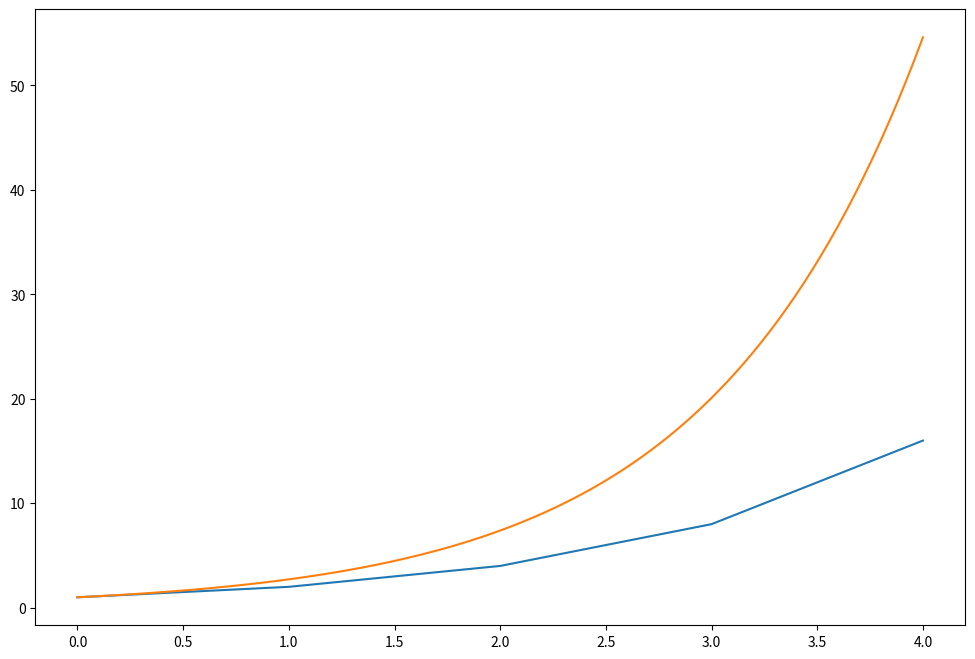
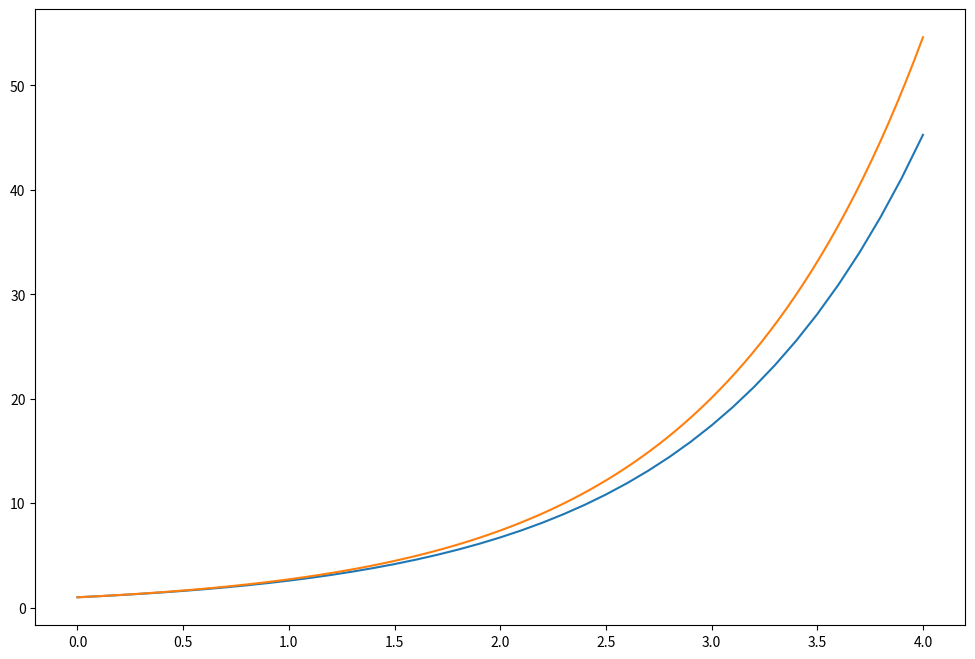
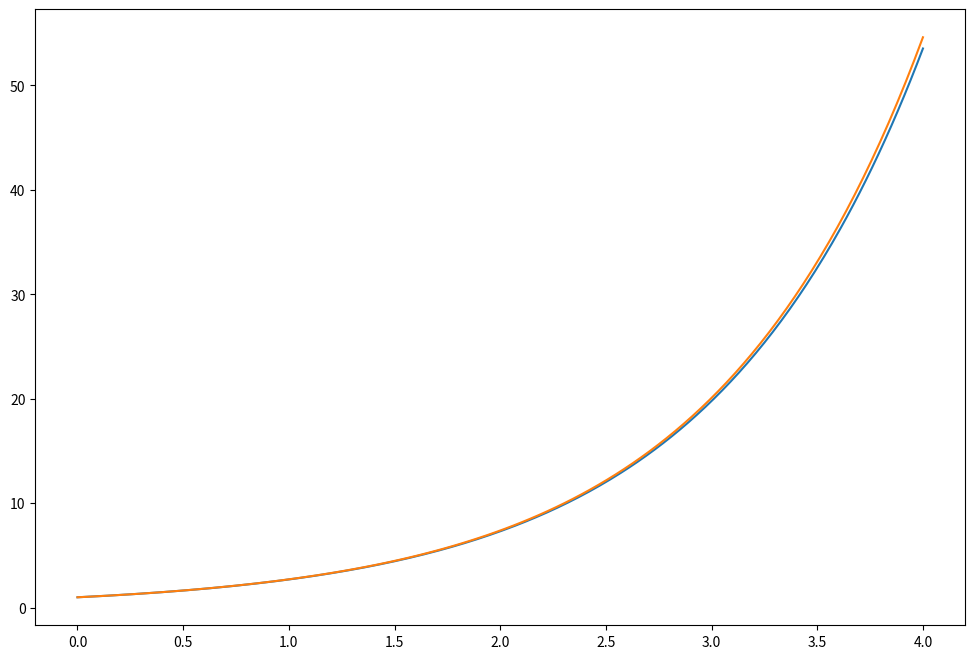
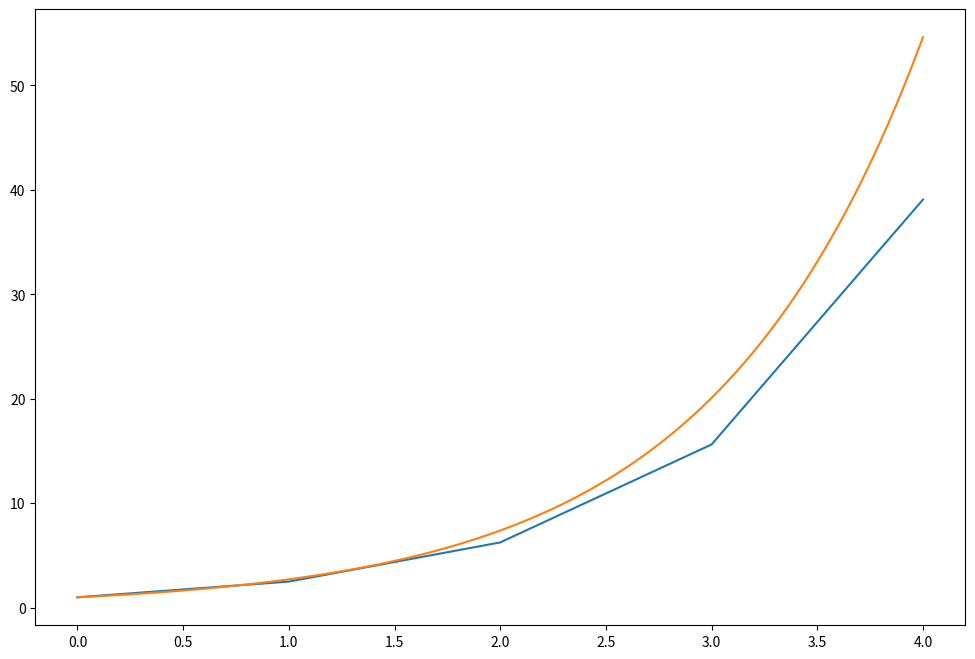
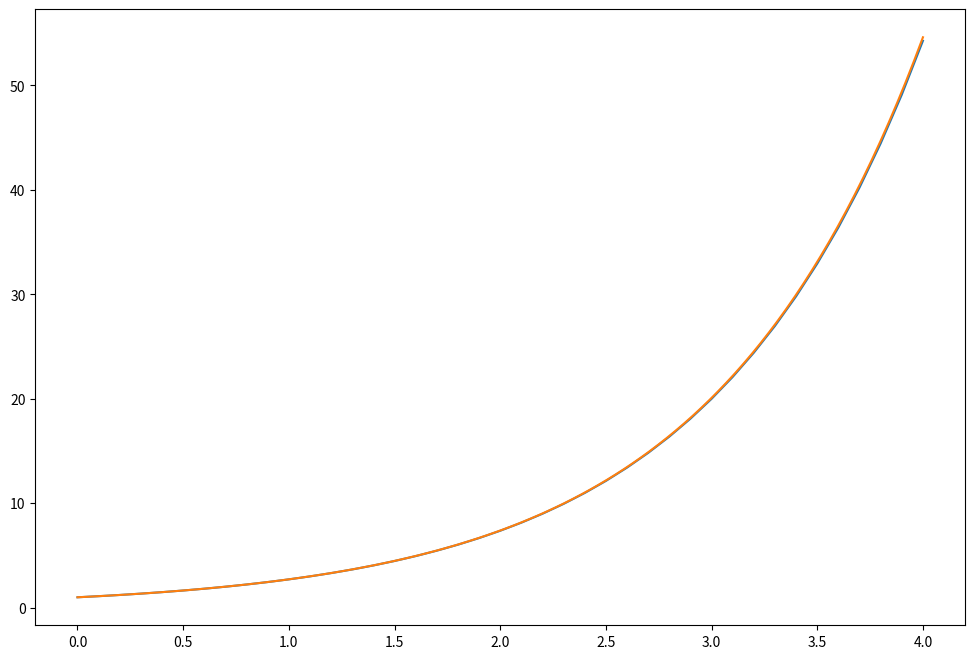
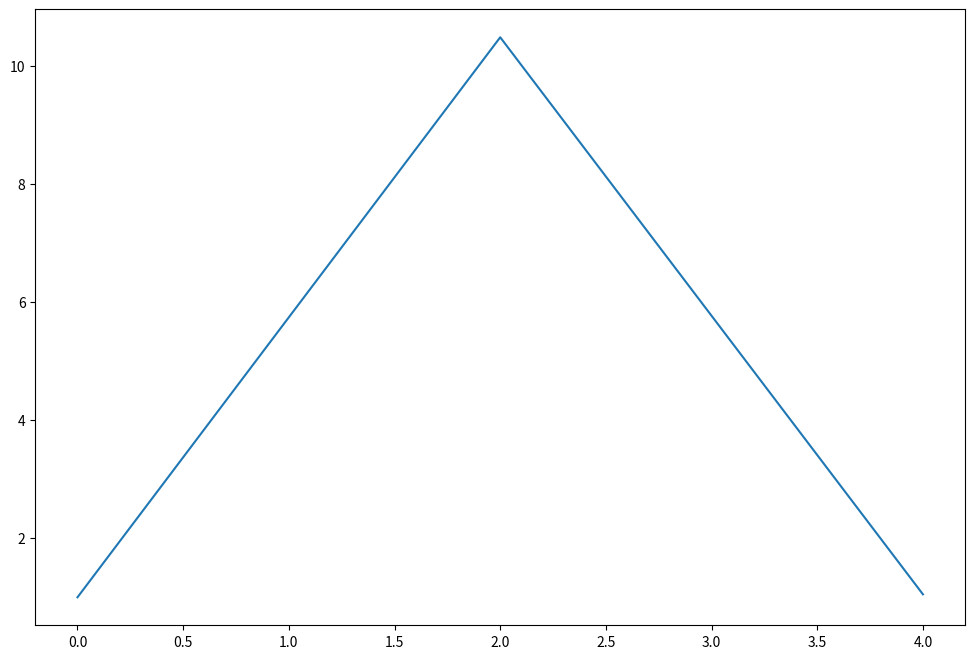
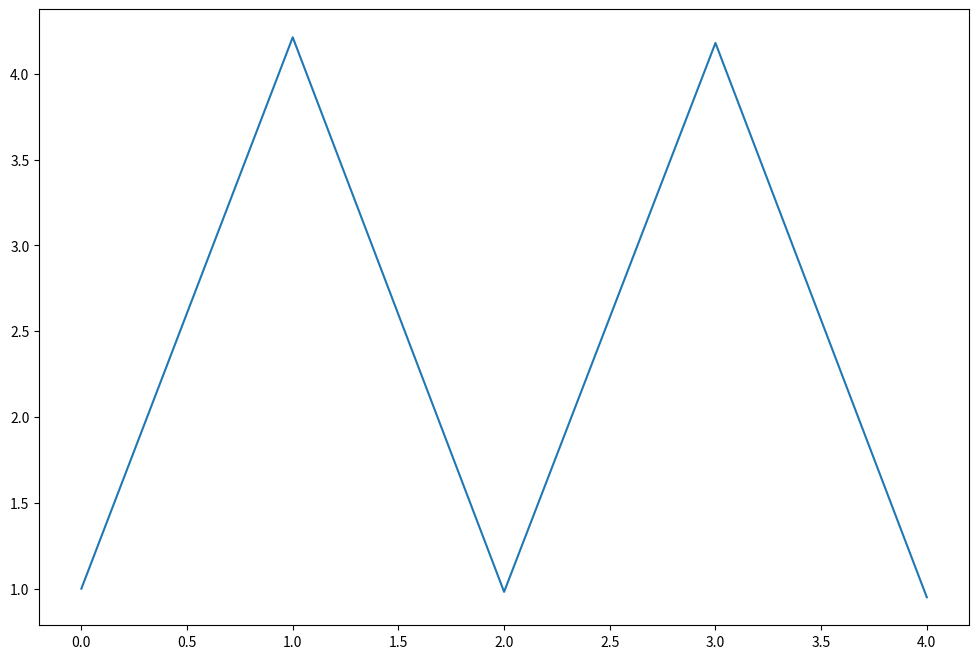
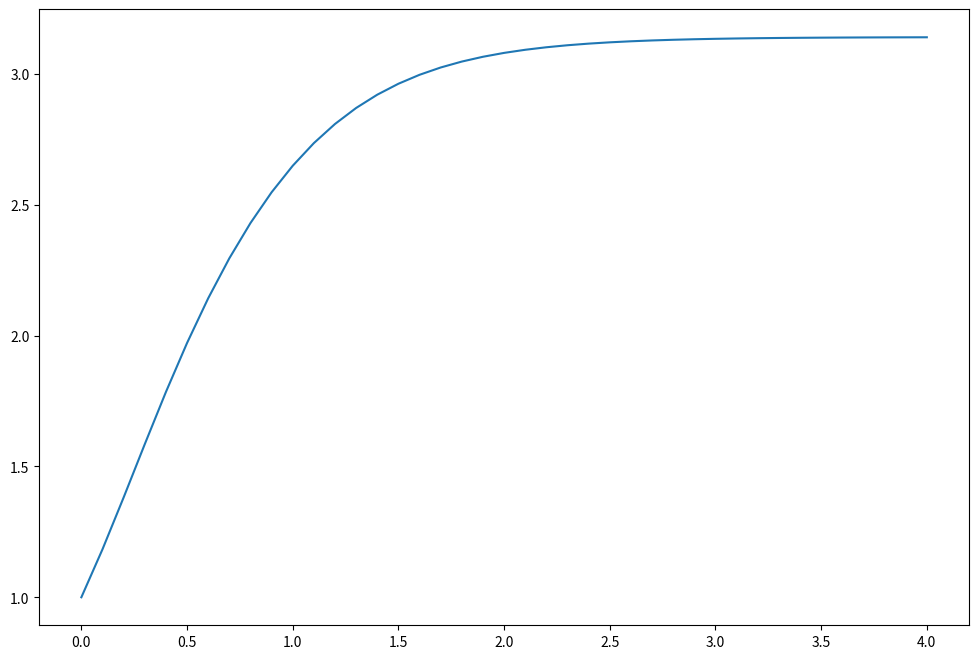

Generate these figures, in order, with matplotlib:

# coding: utf-8

# In[1]:


get_ipython().run_line_magic('config', "InlineBackend.figure_format = 'retina'")
get_ipython().run_line_magic('matplotlib', 'inline')

import numpy as np
import matplotlib.pyplot as plt


# In[124]:


def euler(u_start, t_start, t_end, f, t_delta):
    """
    u(t_start) = u_start
    f: u' = f(u)
    """
    u_prev = u_start
    u = [u_prev]
    
    steps = np.arange(t_start, t_end + t_delta, t_delta)
    
    for ti in steps:
        ui = f(u_prev) * t_delta + u_prev
        u_prev = ui
        
        u.append(ui)

    return steps, u[:-1]


# In[125]:


def part2_problem1a(dt=1):
    x_start, x_end = (0, 4)
    a = 1
    
    x_euler, y_euler = euler(a, x_start, x_end, lambda u: u, dt)
    x_actual = np.linspace(x_start, x_end, 100)
    y_actual = np.exp(x_actual)
    
    fig, ax = plt.subplots(figsize=(12, 8))
    ax.plot(x_euler, y_euler)
    ax.plot(x_actual, y_actual)


# In[126]:


part2_problem1a()


# In[127]:


part2_problem1a(1/10)


# In[128]:


part2_problem1a(1/100)


# In[129]:


def modified_euler(u_start, t_start, t_end, f, t_delta):
    """
    u(t_start) = u_start
    f: u' = f(u)
    """
    u_prev = u_start
    u = [u_prev]
    
    steps = np.arange(t_start, t_end + t_delta, t_delta)
    
    for ti in steps:
        u_next_euler = (f(u_prev) * t_delta) + u_prev
        avg_slope = (f(u_next_euler) + f(u_prev)) / 2
        ui = (avg_slope * t_delta) + u_prev
        u_prev = ui
        
        u.append(ui)

    return steps, u[:-1]


# In[132]:


def part2_problem1b(dt=1):
    x_start, x_end = (0, 4)
    a = 1
    
    x_euler, y_euler = modified_euler(a, x_start, x_end, lambda u: u, dt)
    x_actual = np.linspace(x_start, x_end, 100)
    y_actual = np.exp(x_actual)
    
    fig, ax = plt.subplots(figsize=(12, 8))
    ax.plot(x_euler, y_euler)
    ax.plot(x_actual, y_actual)


# In[133]:


part2_problem1b(1)


# In[134]:


part2_problem1b(1/10)


# In[168]:


def solve_taylor(u_start, t_start, t_end, f, f_deriv, t_delta):
    """
    u(t_start) = u_start
    f: u' = f(u)
    
    ODE is basically using y value to get derivative
    """
    u_prev = u_start
    u = [u_prev]
    
    steps = np.arange(t_start, t_end + t_delta, t_delta)
    
    for ti in steps:
        taylor_1st = (t_delta * f(u_prev))
        taylor_2nd = (((t_delta ** 2) / 2) * f_deriv(u_prev) * f(u_prev))
        ui = u_prev + taylor_1st + taylor_2nd
        u_prev = ui
        
        u.append(ui)
        
    return steps, u[:-1]


# In[169]:


def part2_problem2(dt=2):
    x_start, x_end = (0, 4)
    a = 1
    
    x_approx, y_approx = solve_taylor(a, x_start, x_end, 
                                      lambda u: 2 * np.sin(u),
                                      lambda u: 4 * np.cos(u) * np.sin(u),
                                      dt)
    
    fig, ax = plt.subplots(figsize=(12, 8))
    ax.plot(x_approx, y_approx)


# In[171]:


part2_problem2()


# In[172]:


part2_problem2(1)


# In[173]:


part2_problem2(0.1)

